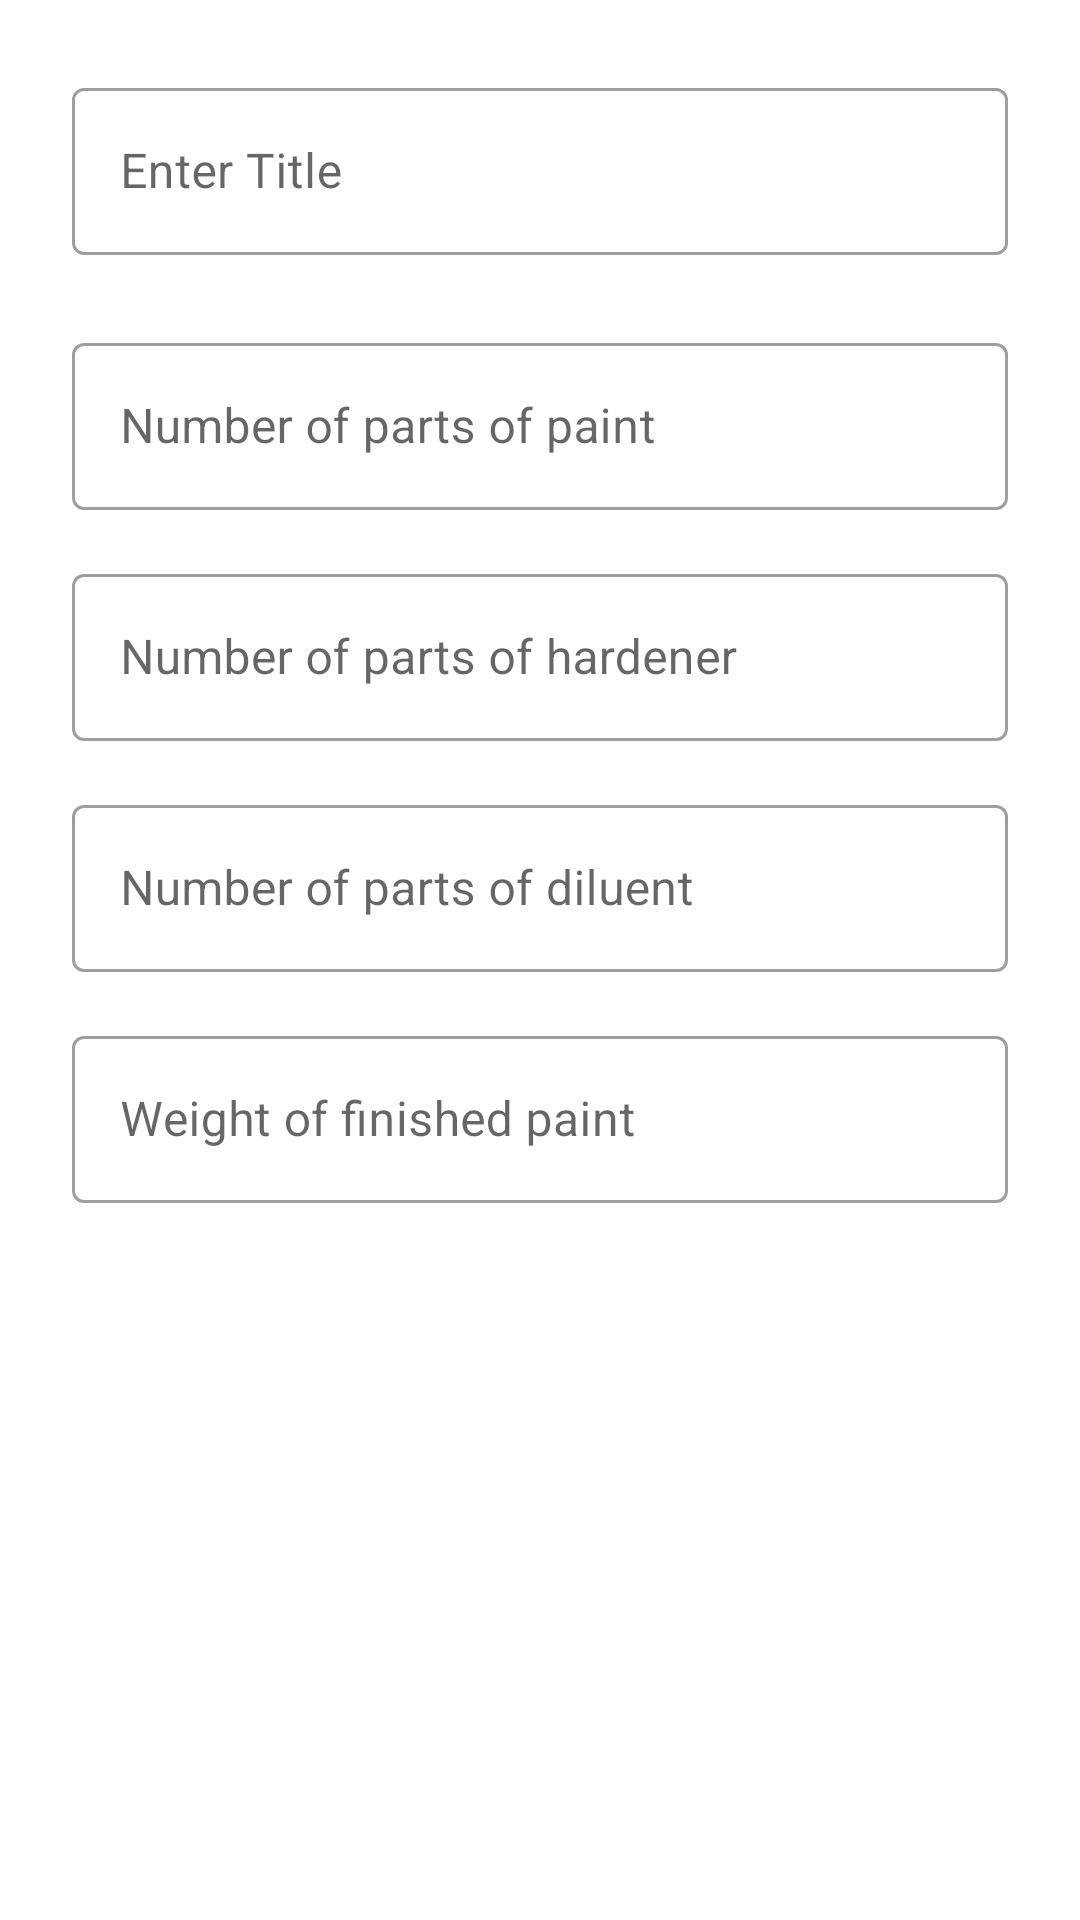

Write the Android layout XML for this screen, with the resource values it uses.
<!-- AndroidManifest.xml: application theme Theme.MixingAutoPaint -->
<!-- res/layout/edit_fragment.xml -->
<?xml version="1.0" encoding="utf-8"?>
<FrameLayout xmlns:android="http://schemas.android.com/apk/res/android"
    xmlns:tools="http://schemas.android.com/tools"
    android:layout_width="match_parent"
    android:layout_height="match_parent"
    xmlns:app="http://schemas.android.com/apk/res-auto"
    tools:context=".presentation.editFragment.EditFragment">

    <androidx.constraintlayout.widget.ConstraintLayout
        android:layout_width="match_parent"
        android:layout_height="match_parent">

        <com.google.android.material.textfield.TextInputLayout
            android:id="@+id/editTitle"
            style="@style/Widget.MaterialComponents.TextInputLayout.OutlinedBox"
            android:layout_width="0dp"
            android:layout_height="wrap_content"
            android:layout_marginStart="24dp"
            android:layout_marginTop="24dp"
            android:layout_marginEnd="24dp"

            android:hint="@string/in_title"
            app:layout_constraintEnd_toEndOf="parent"
            app:layout_constraintStart_toStartOf="parent"
            app:layout_constraintTop_toTopOf="parent">

            <com.google.android.material.textfield.TextInputEditText
                android:id="@+id/editTitleInput"
                android:layout_width="match_parent"
                android:layout_height="wrap_content"
                android:inputType="text"
                tools:ignore="TextContrastCheck" />

        </com.google.android.material.textfield.TextInputLayout>

        <com.google.android.material.textfield.TextInputLayout
            android:id="@+id/editPaintPart"
            style="@style/Widget.MaterialComponents.TextInputLayout.OutlinedBox"
            android:layout_width="0dp"
            android:layout_height="wrap_content"
            android:layout_marginStart="24dp"
            android:layout_marginTop="24dp"
            android:layout_marginEnd="24dp"

            android:hint="@string/in_paint"
            app:layout_constraintEnd_toEndOf="parent"
            app:layout_constraintStart_toStartOf="parent"
            app:layout_constraintTop_toBottomOf="@+id/editTitle">

            <com.google.android.material.textfield.TextInputEditText
                android:id="@+id/editPaintPartInput"
                android:layout_width="match_parent"
                android:layout_height="wrap_content"
                android:inputType="numberSigned"
                tools:ignore="TextContrastCheck" />

        </com.google.android.material.textfield.TextInputLayout>

        <com.google.android.material.textfield.TextInputLayout
            android:id="@+id/editHardenerPart"
            style="@style/Widget.MaterialComponents.TextInputLayout.OutlinedBox"
            android:layout_width="0dp"
            android:layout_height="wrap_content"
            android:layout_marginStart="24dp"
            android:layout_marginTop="16dp"
            android:layout_marginEnd="24dp"

            android:hint="@string/in_hardener"
            app:layout_constraintEnd_toEndOf="parent"
            app:layout_constraintStart_toStartOf="parent"
            app:layout_constraintTop_toBottomOf="@+id/editPaintPart">

            <com.google.android.material.textfield.TextInputEditText
                android:id="@+id/editHardenerPartInput"
                android:layout_width="match_parent"
                android:layout_height="wrap_content"
                android:inputType="numberSigned"
                tools:ignore="TextContrastCheck" />

        </com.google.android.material.textfield.TextInputLayout>

        <com.google.android.material.textfield.TextInputLayout
            android:id="@+id/editDiluentPart"
            style="@style/Widget.MaterialComponents.TextInputLayout.OutlinedBox"
            android:layout_width="0dp"
            android:layout_height="wrap_content"
            android:layout_marginStart="24dp"
            android:layout_marginTop="16dp"
            android:layout_marginEnd="24dp"

            android:hint="@string/in_diluent"
            app:layout_constraintEnd_toEndOf="parent"
            app:layout_constraintStart_toStartOf="parent"
            app:layout_constraintTop_toBottomOf="@+id/editHardenerPart">

            <com.google.android.material.textfield.TextInputEditText
                android:id="@+id/editDiluentPartInput"
                android:layout_width="match_parent"
                android:layout_height="wrap_content"
                android:inputType="numberSigned"
                tools:ignore="TextContrastCheck" />

        </com.google.android.material.textfield.TextInputLayout>

        <com.google.android.material.textfield.TextInputLayout
            android:id="@+id/editMassPaint"
            style="@style/Widget.MaterialComponents.TextInputLayout.OutlinedBox"
            android:layout_width="0dp"
            android:layout_height="wrap_content"
            android:layout_marginStart="24dp"
            android:layout_marginTop="16dp"
            android:layout_marginEnd="24dp"

            android:hint="@string/paint_mass"
            app:layout_constraintEnd_toEndOf="parent"
            app:layout_constraintStart_toStartOf="parent"
            app:layout_constraintTop_toBottomOf="@+id/editDiluentPart">

            <com.google.android.material.textfield.TextInputEditText
                android:id="@+id/editMassPaintInput"
                android:layout_width="match_parent"
                android:layout_height="wrap_content"
                android:inputType="numberSigned"
                tools:ignore="TextContrastCheck" />

        </com.google.android.material.textfield.TextInputLayout>

        <Button
            android:id="@+id/saveButton"
            style="@style/Widget.MaterialComponents.Button.Icon"
            android:layout_width="wrap_content"
            android:layout_height="wrap_content"
            android:layout_marginBottom="36dp"
            android:text="@string/bt_save_after_edit"
            app:icon="@drawable/outline_save_24"
            app:layout_constraintBottom_toBottomOf="parent"
            app:layout_constraintEnd_toEndOf="parent"
            app:layout_constraintStart_toStartOf="parent"
            app:layout_constraintTop_toBottomOf="@+id/editMassPaint" />
    </androidx.constraintlayout.widget.ConstraintLayout>

</FrameLayout>
<!-- resources referenced by this layout -->
<resources>
  <string name="bt_save_after_edit">Save</string>
  <string name="in_diluent">Number of parts of diluent</string>
  <string name="in_hardener">Number of parts of hardener</string>
  <string name="in_paint">Number of parts of paint</string>
  <string name="in_title">Enter Title</string>
  <string name="paint_mass">Weight of finished paint</string>
  <style name="Theme.MixingAutoPaint" parent="Theme.MaterialComponents.DayNight.DarkActionBar">
          
          <item name="colorPrimary">@color/purple_500</item>
          <item name="colorPrimaryVariant">@color/purple_700</item>
          <item name="colorOnPrimary">@color/white</item>
          
          <item name="colorSecondary">@color/teal_200</item>
          <item name="colorSecondaryVariant">@color/teal_700</item>
          <item name="colorOnSecondary">@color/black</item>
          
          <item name="android:statusBarColor" tools:targetApi="l">?attr/colorPrimaryVariant</item>
          
      </style>
  <color name="purple_500">#FF6200EE</color>
  <color name="purple_700">#FF3700B3</color>
  <color name="white">#FFFFFFFF</color>
  <color name="teal_200">#FF03DAC5</color>
  <color name="teal_700">#FF018786</color>
  <color name="black">#FF000000</color>
</resources>
